Run: headless pygame with SDL's dummy video driver; simulated clock (each Clock.tick advances the game by its frame time, no real sleeping); random seed 0; keys injected as events and as key.get_pressed() state; no mouse input; restart key SPACE tapped at the start of phases 3 and 4.
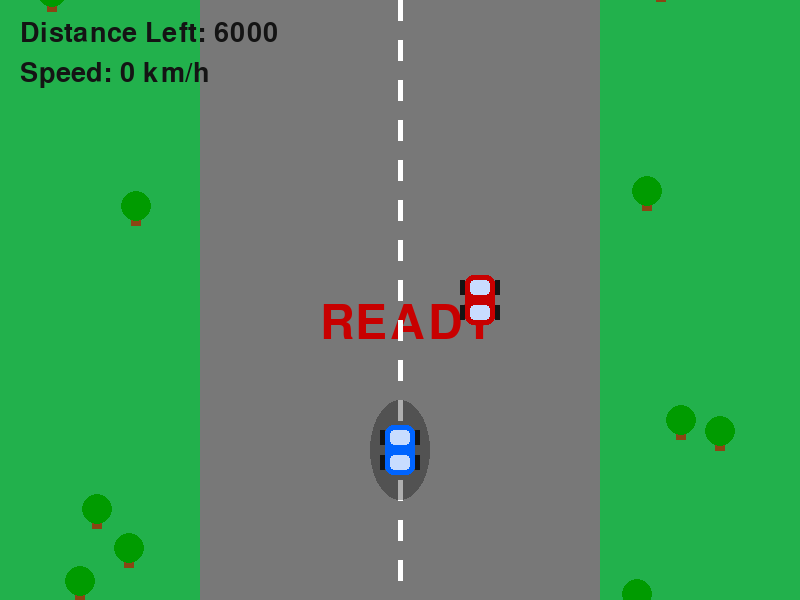
Frame 1 of 4 · flips 1–60 · no input
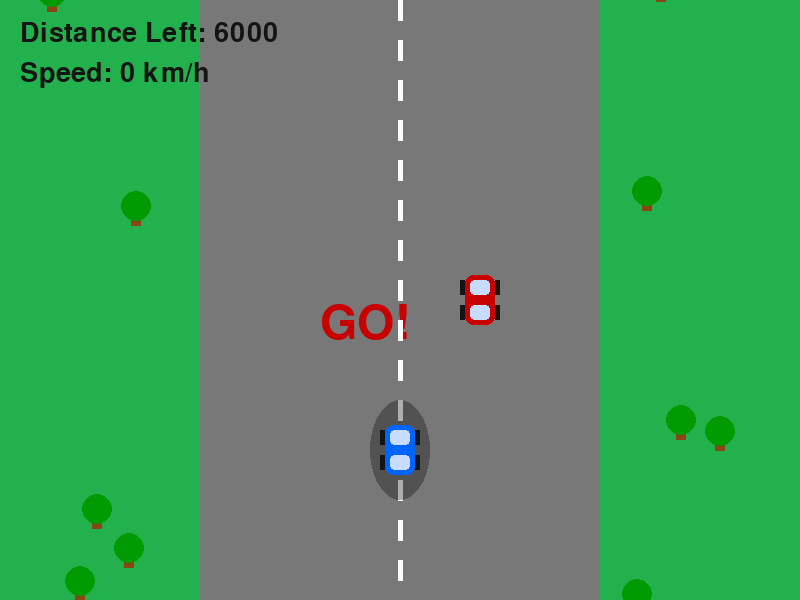
Frame 2 of 4 · flips 61–180 · tapped SPACE, RETURN · held RIGHT (→), D
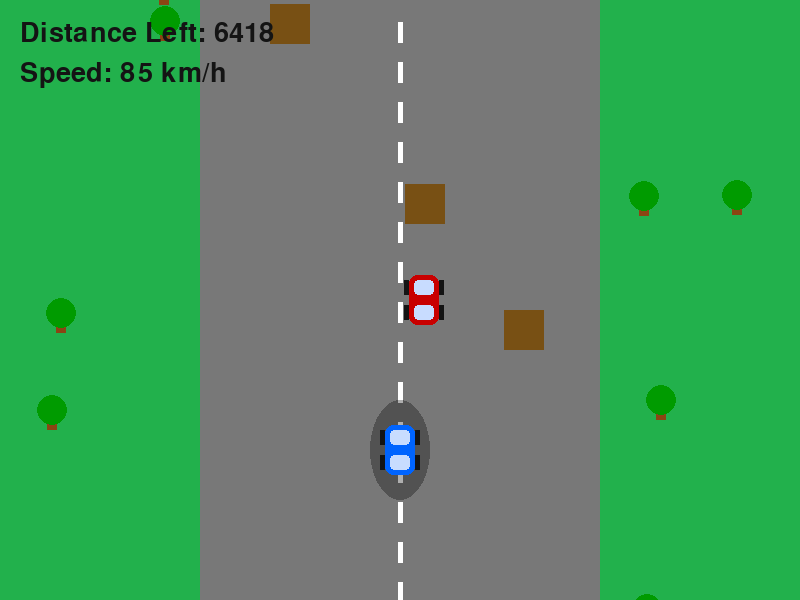
Frame 3 of 4 · flips 181–300 · tapped SPACE · held DOWN (↓), S
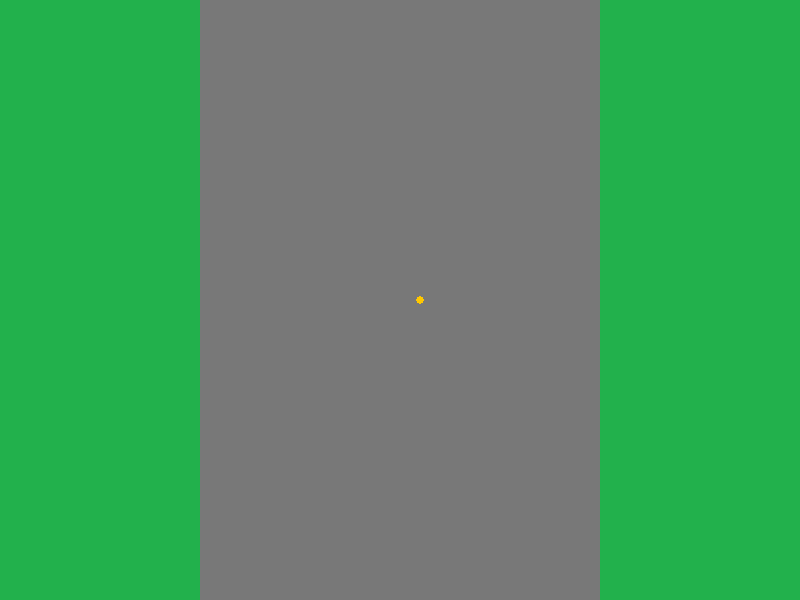
Frame 4 of 4 · flips 301–420 · tapped SPACE · held LEFT (←), A, UP (↑), W

The pygame program that drew these frames:

import pygame
import sys
import random
import math

pygame.init()

# ------------------
# Window
# ------------------
WIDTH, HEIGHT = 800, 600
screen = pygame.display.set_mode((WIDTH, HEIGHT))
pygame.display.set_caption("Arcade Racing Game with Smart AI and Trees")
clock = pygame.time.Clock()

# ------------------
# Colors
# ------------------
GREEN = (34, 177, 76)
DARK_GREEN = (20, 120, 20)
GRAY = (120, 120, 120)
WHITE = (255, 255, 255)
BLUE = (0, 100, 255)
RED = (200, 0, 0)
BLACK = (20, 20, 20)
BROWN = (120, 80, 20)

# ------------------
# Track
# ------------------
road_x = 200
road_width = 400

# ------------------
# Fonts
# ------------------
font = pygame.font.SysFont(None, 40)
big_font = pygame.font.SysFont(None, 70)

# ------------------
# Explosion Function
# ------------------
def create_explosion(surface, x, y, max_radius=50, delay=15):
    colors = [(255, 100, 0), (255, 150, 0), (255, 200, 0)]
    for radius in range(0, max_radius, 4):
        for color in colors:
            pygame.draw.circle(surface, color, (int(x), int(y)), radius)
        pygame.display.update()
        pygame.time.delay(delay)

# ------------------
# Draw Car Function
# ------------------
def draw_car(color):
    car_surface = pygame.Surface((40, 70), pygame.SRCALPHA)
    pygame.draw.rect(car_surface, color, (5, 10, 30, 50), border_radius=8)
    pygame.draw.rect(car_surface, (200, 220, 255), (10, 15, 20, 15), border_radius=4)
    pygame.draw.rect(car_surface, (200, 220, 255), (10, 40, 20, 15), border_radius=4)
    pygame.draw.rect(car_surface, BLACK, (0, 15, 5, 15))
    pygame.draw.rect(car_surface, BLACK, (35, 15, 5, 15))
    pygame.draw.rect(car_surface, BLACK, (0, 40, 5, 15))
    pygame.draw.rect(car_surface, BLACK, (35, 40, 5, 15))
    return car_surface

# ------------------
# Draw Tree Function
# ------------------
def draw_tree(surface, x, y):
    pygame.draw.rect(surface, (139, 69, 19), (x - 5, y, 10, 20))  # Trunk
    pygame.draw.circle(surface, (0, 155, 0), (x, y), 15)  # Leaves

# ------------------
# Reset Function
# ------------------
def reset_game():
    global player_x, player_y, player_speed, player_angle, player_progress
    global ai_x, ai_y, ai_progress
    global obstacles, trees, game_over, winner
    global countdown_time, race_started, countdown_start_ticks

    player_x = WIDTH // 2
    player_y = 450
    player_speed = 0
    player_angle = 0
    player_progress = 0

    ai_x = WIDTH // 2 + 80
    ai_y = 300
    ai_progress = 0

    obstacles = []
    game_over = False
    winner = ""
    race_started = False
    countdown_start_ticks = pygame.time.get_ticks()
    countdown_time = 3

    # Initialize Trees
    global trees
    trees = []
    for i in range(50):
        side = random.choice(["left", "right"])
        x = random.randint(50, road_x - 30) if side == "left" else random.randint(road_x + road_width + 30, WIDTH - 50)
        y = random.randint(-6000, HEIGHT)
        trees.append([x, y])

# ------------------
# Initialize Variables
# ------------------
reset_game()
player_acceleration = 0.25
player_max_speed = 9
player_friction = 0.05
turn_speed = 3
grip = 0.92

ai_speed = 3
race_distance = 6000
obstacle_width = 40
obstacle_height = 40
obstacle_speed = 6

# ------------------
# Game Loop
# ------------------
running = True
while running:
    clock.tick(60)
    screen.fill(DARK_GREEN)  # Grass background

    # Draw side grass
    pygame.draw.rect(screen, GREEN, (0, 0, road_x, HEIGHT))
    pygame.draw.rect(screen, GREEN, (road_x + road_width, 0, WIDTH - road_x - road_width, HEIGHT))
    # Draw road
    pygame.draw.rect(screen, GRAY, (road_x, 0, road_width, HEIGHT))

    for event in pygame.event.get():
        if event.type == pygame.QUIT:
            running = False

    keys = pygame.key.get_pressed()

    # Countdown
    if not race_started:
        elapsed = (pygame.time.get_ticks() - countdown_start_ticks) / 1000
        seconds_left = countdown_time - int(elapsed)

        if seconds_left > 0:
            text_str = "READY" if seconds_left == 3 else "SET" if seconds_left == 2 else "GO!"
            countdown_text = big_font.render(text_str, True, RED)
            screen.blit(countdown_text, (WIDTH//2 - 80, HEIGHT//2))
        else:
            race_started = True
    else:
        if not game_over or player_progress < race_distance:
            # ------------------
            # Player Movement
            # ------------------
            if keys[pygame.K_UP]:
                player_speed += player_acceleration
            if keys[pygame.K_DOWN]:
                player_speed -= player_acceleration

            player_speed = max(-player_max_speed/2, min(player_speed, player_max_speed))

            if player_speed != 0:
                if keys[pygame.K_LEFT]:
                    player_angle += turn_speed
                if keys[pygame.K_RIGHT]:
                    player_angle -= turn_speed

            player_speed *= (1 - player_friction)
            if abs(player_speed) < 0.05:
                player_speed = 0

            player_x += player_speed * math.sin(math.radians(player_angle)) * grip
            player_x = max(road_x, min(player_x, road_x + road_width))
            player_progress += player_speed

            # ------------------
            # AI Movement with Obstacle Dodging
            # ------------------
            if ai_progress < race_distance:  # only move AI if not finished/crashed
                ai_y = 300
                road_center = road_x + road_width // 2
                # AI detects obstacles
                for obstacle in obstacles:
                    obs_rect = pygame.Rect(obstacle[0], obstacle[1], obstacle_width, obstacle_height)
                    ai_rect_future = pygame.Rect(ai_x - 20, ai_y - 35, 40, 70)
                    if obs_rect.top > ai_y - 35 and obs_rect.top < ai_y + 150:
                        if ai_rect_future.colliderect(obs_rect):
                            if ai_x < road_x + road_width - 40:
                                ai_x += 2
                            elif ai_x > road_x + 40:
                                ai_x -= 2
                # Move toward center when path clear
                if ai_x < road_center:
                    ai_x += 0.5
                elif ai_x > road_center:
                    ai_x -= 0.5
                # AI progress
                ai_progress += ai_speed + random.uniform(-0.5, 0.3)

            # ------------------
            # Obstacles
            # ------------------
            if random.randint(1, 60) == 1:
                obstacle_x = random.randint(road_x, road_x + road_width - obstacle_width)
                obstacles.append([obstacle_x, -50])

            for obstacle in obstacles:
                obstacle[1] += obstacle_speed

            obstacles = [obs for obs in obstacles if obs[1] < HEIGHT + 100]

            # ------------------
            # Move Trees
            # ------------------
            for tree in trees:
                tree[1] += -player_speed

            # ------------------
            # Collisions
            # ------------------
            player_rect = pygame.Rect(player_x - 20, player_y - 35, 40, 70)
            ai_rect = pygame.Rect(ai_x - 20, ai_y - 35, 40, 70)

            for obstacle in obstacles:
                obstacle_rect = pygame.Rect(obstacle[0], obstacle[1], obstacle_width, obstacle_height)
                # Player collision
                if player_rect.colliderect(obstacle_rect) and not game_over:
                    create_explosion(screen, player_x, player_y)
                    game_over = True
                    winner = "YOU CRASHED!"
                # AI collision
                if ai_rect.colliderect(obstacle_rect):
                    create_explosion(screen, ai_x, ai_y)
                    ai_progress = race_distance + 1  # mark AI as crashed

            # Player-AI collision
            if player_rect.colliderect(ai_rect):
                create_explosion(screen, (player_x + ai_x)/2, (player_y + ai_y)/2)
                ai_progress = race_distance + 1

            # Finish line check
            if player_progress >= race_distance and not game_over:
                game_over = True
                winner = "YOU WON!"
            elif ai_progress >= race_distance and player_progress < race_distance and not game_over:
                # AI finishes first but player still drives
                winner = "AI WON!"
                game_over = True

    # ------------------
    # Draw Trees
    # ------------------
    for tree in trees:
        draw_tree(screen, tree[0], tree[1])

    # ------------------
    # Draw Lane Stripes
    # ------------------
    for i in range(0, HEIGHT, 40):
        pygame.draw.line(screen, WHITE,
                         (WIDTH//2, i + int(player_progress) % 40),
                         (WIDTH//2, i + 20 + int(player_progress) % 40), 5)

    # ------------------
    # Finish Line
    # ------------------
    finish_line_y = -player_progress + race_distance
    if finish_line_y < HEIGHT:
        stripe_width = 20
        stripe_height = 10
        for i in range(0, road_width, stripe_width*2):
            pygame.draw.rect(screen, WHITE, (road_x + i, finish_line_y, stripe_width, stripe_height))
            pygame.draw.rect(screen, WHITE, (road_x + i, finish_line_y + 2*stripe_height, stripe_width, stripe_height))

    # ------------------
    # Shadows
    # ------------------
    shadow = pygame.Surface((60, 100), pygame.SRCALPHA)
    pygame.draw.ellipse(shadow, (0, 0, 0, 80), (0, 0, 60, 100))
    screen.blit(shadow, (player_x - 30, player_y - 50))

    # ------------------
    # Draw Cars
    # ------------------
    rotated_player = pygame.transform.rotate(draw_car(BLUE), player_angle)
    screen.blit(rotated_player, rotated_player.get_rect(center=(player_x, player_y)).topleft)
    if ai_progress < race_distance + 1:  # hide AI if crashed
        rotated_ai = pygame.transform.rotate(draw_car(RED), 0)
        screen.blit(rotated_ai, rotated_ai.get_rect(center=(ai_x, ai_y)).topleft)

    # ------------------
    # Draw Obstacles
    # ------------------
    for obstacle in obstacles:
        pygame.draw.rect(screen, BROWN, (obstacle[0], obstacle[1], obstacle_width, obstacle_height))

    # ------------------
    # UI
    # ------------------
    distance_left = max(0, int(race_distance - player_progress))
    screen.blit(font.render(f"Distance Left: {distance_left}", True, BLACK), (20, 20))
    screen.blit(font.render(f"Speed: {int(abs(player_speed)*20)} km/h", True, BLACK), (20, 60))

    # ------------------
    # Game Over
    # ------------------
    if game_over:
        win_text = big_font.render(winner, True, BLACK)
        screen.blit(win_text, (WIDTH//2 - 150, HEIGHT//2))
        restart_text = font.render("Press SPACE to restart", True, BLACK)
        screen.blit(restart_text, (WIDTH//2 - 150, HEIGHT//2 + 80))
        if keys[pygame.K_SPACE]:
            reset_game()

    pygame.display.update()

pygame.quit()
sys.exit()
